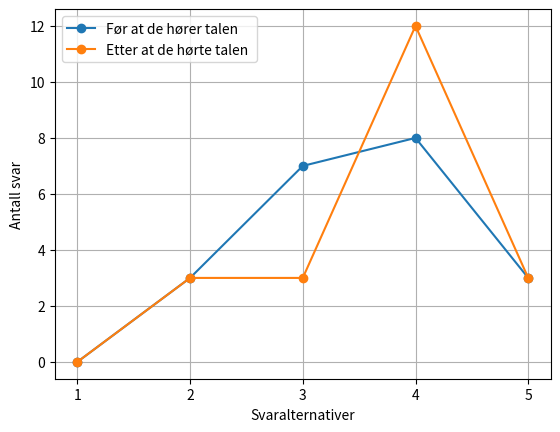

Here is the Python script that generated this plot:
import matplotlib.pyplot as plt

# Data for gruppe_1
spørsmal_3_svar = [
    3,4,3,4,3,5,4,3,4,2,4,3,2,4,3,3,2,5,4,4,5
]
spørsmal_3_antall_personer_som_valgte_samme_svar = {
    1: 0,
    2: 3,
    3: 7,
    4: 8,
    5: 3
}

# Data for gruppe_2
spørsmal_9_svar_svar = [
    4,4,3,4,
    4,4,4,3,
    4,2,4,3,
    4,4,4,2,
    2,5,4,5,5
]

spørsmal_9_antall_personer_som_valgte_samme_svar = {
    1: 0,
    2: 3,
    3: 3,
    4: 12,
    5: 3
}

# Alternativene for spørsmålet
alternativer = list(range(1, 6))

# Antall personer som valgte hvert alternativ for hver gruppe
spørsmal_3_antall = [spørsmal_3_antall_personer_som_valgte_samme_svar[alternativ] for alternativ in alternativer]
spørsmal_9_antall = [spørsmal_9_antall_personer_som_valgte_samme_svar[alternativ] for alternativ in alternativer]

# Beregning av gjennomsnittslinjen

# Plotting
plt.plot(alternativer, spørsmal_3_antall, marker='o', label='Før at de hører talen ')
plt.plot(alternativer, spørsmal_9_antall, marker='o', label='Etter at de hørte talen ')
plt.xlabel('Svaralternativer')
plt.ylabel('Antall svar')
plt.title('')
plt.xticks(alternativer)  # Setter aksetikettene til å være alternativene
plt.legend()
plt.grid(True)
plt.show()